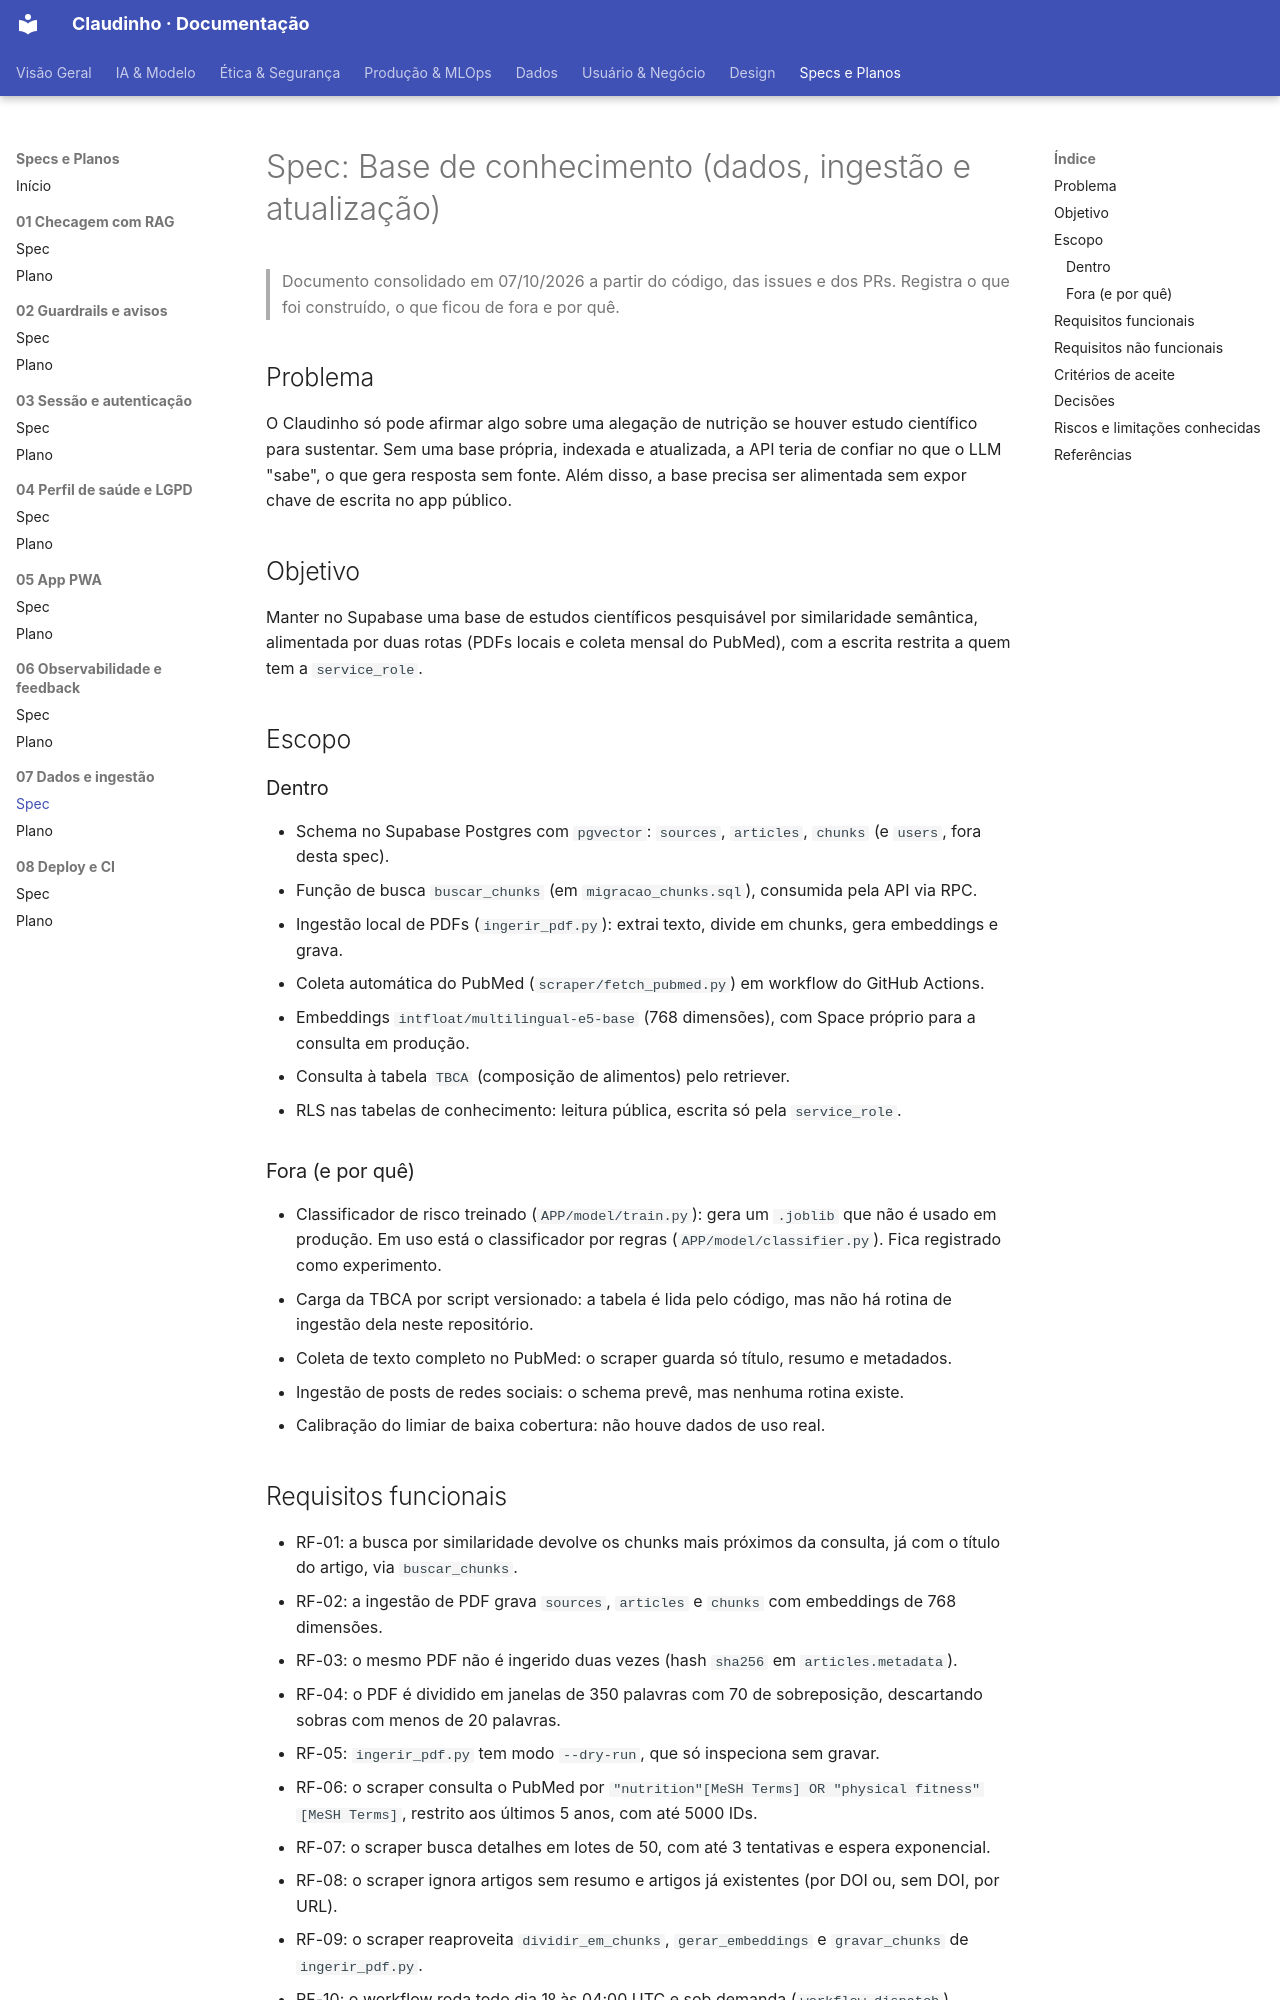

repository: unb-Sistemas-de-Machine-learning/challenge_1_claudinho · page: Specs/07-dados-ingestao/spec/index.html · generator: mkdocs

# Spec: Base de conhecimento (dados, ingestão e atualização)

> Documento consolidado em 07/10/2026 a partir do código, das issues e dos PRs. Registra o que foi construído, o que ficou de fora e por quê.

## Problema

O Claudinho só pode afirmar algo sobre uma alegação de nutrição se houver estudo científico para sustentar. Sem uma base própria, indexada e atualizada, a API teria de confiar no que o LLM "sabe", o que gera resposta sem fonte. Além disso, a base precisa ser alimentada sem expor chave de escrita no app público.

## Objetivo

Manter no Supabase uma base de estudos científicos pesquisável por similaridade semântica, alimentada por duas rotas (PDFs locais e coleta mensal do PubMed), com a escrita restrita a quem tem a `service_role`.

## Escopo

### Dentro

- Schema no Supabase Postgres com `pgvector`: `sources`, `articles`, `chunks` (e `users`, fora desta spec).
- Função de busca `buscar_chunks` (em `migracao_chunks.sql`), consumida pela API via RPC.
- Ingestão local de PDFs (`ingerir_pdf.py`): extrai texto, divide em chunks, gera embeddings e grava.
- Coleta automática do PubMed (`scraper/fetch_pubmed.py`) em workflow do GitHub Actions.
- Embeddings `intfloat/multilingual-e5-base` (768 dimensões), com Space próprio para a consulta em produção.
- Consulta à tabela `TBCA` (composição de alimentos) pelo retriever.
- RLS nas tabelas de conhecimento: leitura pública, escrita só pela `service_role`.

### Fora (e por quê)

- Classificador de risco treinado (`APP/model/train.py`): gera um `.joblib` que não é usado em produção. Em uso está o classificador por regras (`APP/model/classifier.py`). Fica registrado como experimento.
- Carga da TBCA por script versionado: a tabela é lida pelo código, mas não há rotina de ingestão dela neste repositório.
- Coleta de texto completo no PubMed: o scraper guarda só título, resumo e metadados.
- Ingestão de posts de redes sociais: o schema prevê, mas nenhuma rotina existe.
- Calibração do limiar de baixa cobertura: não houve dados de uso real.
